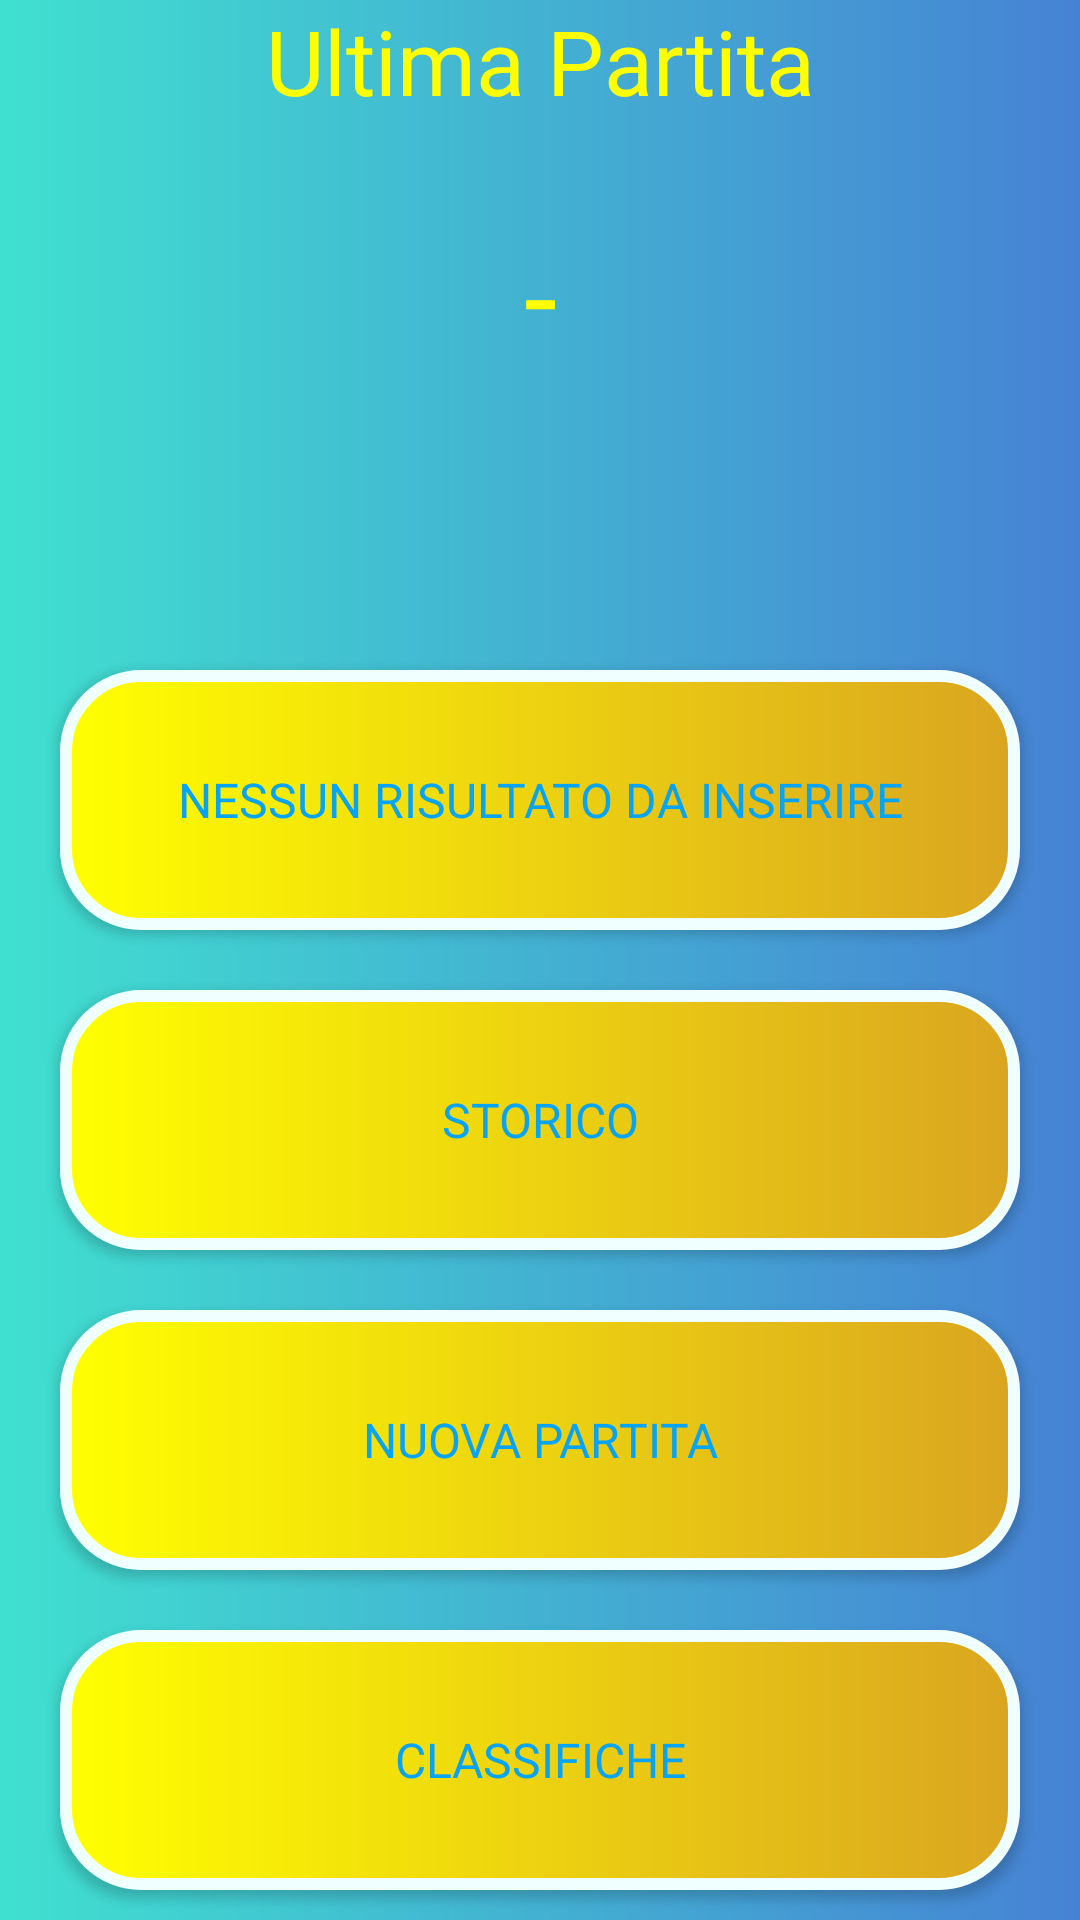

Produce the Android XML layout that renders to this screen, including the resource entries it uses.
<!-- AndroidManifest.xml: application theme AppTheme -->
<!-- res/layout/fragment_home.xml -->
<?xml version="1.0" encoding="utf-8"?>
<androidx.constraintlayout.widget.ConstraintLayout
    xmlns:android="http://schemas.android.com/apk/res/android"
    xmlns:app="http://schemas.android.com/apk/res-auto"
    xmlns:tools="http://schemas.android.com/tools"
    android:layout_width="match_parent"
    tools:openDrawer="end"
    android:id="@+id/drawer"
    android:background="@drawable/background_default"
    android:layout_height="match_parent"
    tools:context=".Main.MainActivity"
    >


    <LinearLayout
        android:id="@+id/UltimoEvento"
        android:layout_width="match_parent"
        android:layout_height="0dp"
        android:background="@drawable/campo"
        android:orientation="vertical"
        app:layout_constraintBottom_toTopOf="@id/cont_a"
        app:layout_constraintStart_toStartOf="parent"
        app:layout_constraintTop_toTopOf="parent">

        <TextView
            android:id="@+id/ultima"
            android:layout_width="match_parent"
            android:layout_height="match_parent"
            android:layout_weight="2"
            android:fontFamily="@font/bungee_inline"
            android:text="Ultima Partita"
            android:textAlignment="center"
            android:textColor="@color/c1"
            android:textSize="30sp"
             />

        <LinearLayout
            android:id="@+id/risultato"
            android:layout_width="match_parent"

            android:layout_height="match_parent"
            android:layout_weight="1"
            android:orientation="horizontal">

            <TextView
                android:id="@+id/golCasa"
                android:layout_width="match_parent"
                android:layout_height="wrap_content"
                android:layout_weight="1"
                android:fontFamily="@font/bungee_inline"
                android:paddingEnd="15dp"
                android:textAlignment="textEnd"
                android:textColor="@color/c1"
                android:textSize="40sp" />

            <TextView
                android:layout_width="wrap_content"
                android:layout_height="wrap_content"
                android:layout_weight="0"
                android:fontFamily="@font/bungee_inline"

                android:text="-"
                android:textAlignment="center"
                android:textColor="@color/c1"
                android:textSize="40sp" />

            <TextView
                android:id="@+id/golOspite"
                android:layout_width="match_parent"
                android:layout_height="wrap_content"
                android:layout_weight="1"
                android:fontFamily="@font/bungee_inline"
                android:paddingStart="15dp"

                android:textAlignment="textStart"
                android:textColor="@color/c1"
                android:textSize="40sp" />


        </LinearLayout>


    </LinearLayout>


    <LinearLayout
        android:layout_width="match_parent"
        android:layout_height="0dp"
        android:orientation="vertical"
        android:id="@+id/cont_a"
        app:layout_constraintBottom_toTopOf="@id/cont_b"
        app:layout_constraintStart_toStartOf="parent"
        app:layout_constraintTop_toBottomOf="@id/UltimoEvento">

        <Button
            android:id="@+id/bInserisci"
            android:layout_width="match_parent"
            android:layout_height="match_parent"
            android:layout_weight="1"
            android:layout_marginVertical="10dp"
            android:layout_marginHorizontal="20dp"
            android:background="@drawable/button_storico"
            android:fontFamily="@font/bungee_inline"
            android:text="Nessun Risultato da inserire"
            android:textColor="@color/azzurro"
            android:textSize="16sp"
            />

        <Button
            android:id="@+id/bStorico"
            android:layout_width="match_parent"
            android:layout_height="match_parent"
            android:layout_weight="1"
            android:layout_marginVertical="10dp"
            android:layout_marginHorizontal="20dp"
            android:background="@drawable/button_storico"
            android:fontFamily="@font/bungee_inline"

            android:text="Storico"
            android:textColor="@color/azzurro"
            android:textSize="16sp"
            />

    </LinearLayout>

    <LinearLayout
        android:id="@+id/cont_b"
        android:layout_width="match_parent"
        android:layout_height="0dp"
        android:orientation="vertical"
        app:layout_constraintBottom_toBottomOf="parent"
        app:layout_constraintStart_toStartOf="parent"
        app:layout_constraintTop_toBottomOf="@id/cont_a" >

        <Button
            android:id="@+id/bNuovaPartita"
            android:layout_width="match_parent"
            android:layout_height="match_parent"
            android:layout_marginVertical="10dp"
            android:layout_marginHorizontal="20dp"
            android:background="@drawable/button_storico"
            android:fontFamily="@font/bungee_inline"
            android:layout_weight="1"
            android:text="nuova partita"
            android:textColor="@color/azzurro"
            android:textSize="16sp"/>


        <Button
            android:id="@+id/bClassifiche"
            android:layout_width="match_parent"
            android:layout_height="match_parent"
            android:layout_weight="1"
            android:layout_marginTop="10dp"
            android:layout_marginBottom="10dp"
            android:layout_marginHorizontal="20dp"
            android:background="@drawable/button_storico"
            android:fontFamily="@font/bungee_inline"
            android:text="Classifiche"
            android:textColor="@color/azzurro"
            android:textSize="16sp"
            />
    </LinearLayout>


</androidx.constraintlayout.widget.ConstraintLayout>
<!-- resources referenced by this layout -->
<resources>
  <color name="azzurro">#07a4f3</color>
  <color name="c1">#ffff00</color>
  <!-- drawable background_default (drawable) -->
  <?xml version="1.0" encoding="utf-8"?>
  <shape xmlns:android="http://schemas.android.com/apk/res/android"
      android:shape="rectangle">
      <solid android:color="@color/c3" />
  
      <gradient
          android:startColor="#40e0d0"
          android:endColor="#4682d4"
          />
  </shape>
  <!-- drawable button_storico (drawable) -->
  <?xml version="1.0" encoding="utf-8"?>
  <shape xmlns:android="http://schemas.android.com/apk/res/android"
      android:shape="rectangle">
      <solid android:color="@color/gold" />
  
      <stroke
          android:color="#f0ffff"
          android:width="4dp"
          />
      <gradient
          android:startColor="#ffff00"
          android:endColor="#daa520"
          />
      <corners android:radius="25dp"/>
  
  </shape>
  <style name="AppTheme" parent="Theme.AppCompat.Light.NoActionBar">
          
          <item name="colorPrimary">@color/azzurro</item>
          <item name="colorPrimaryDark">@color/colorPrimaryDark</item>
          <item name="colorAccent">@color/colorAccent</item>
  
      </style>
  <color name="c3">#353e47</color>
  <color name="gold">#fdd017</color>
  <color name="colorPrimaryDark">#fdd017</color>
  <color name="colorAccent">#666f78</color>
</resources>
